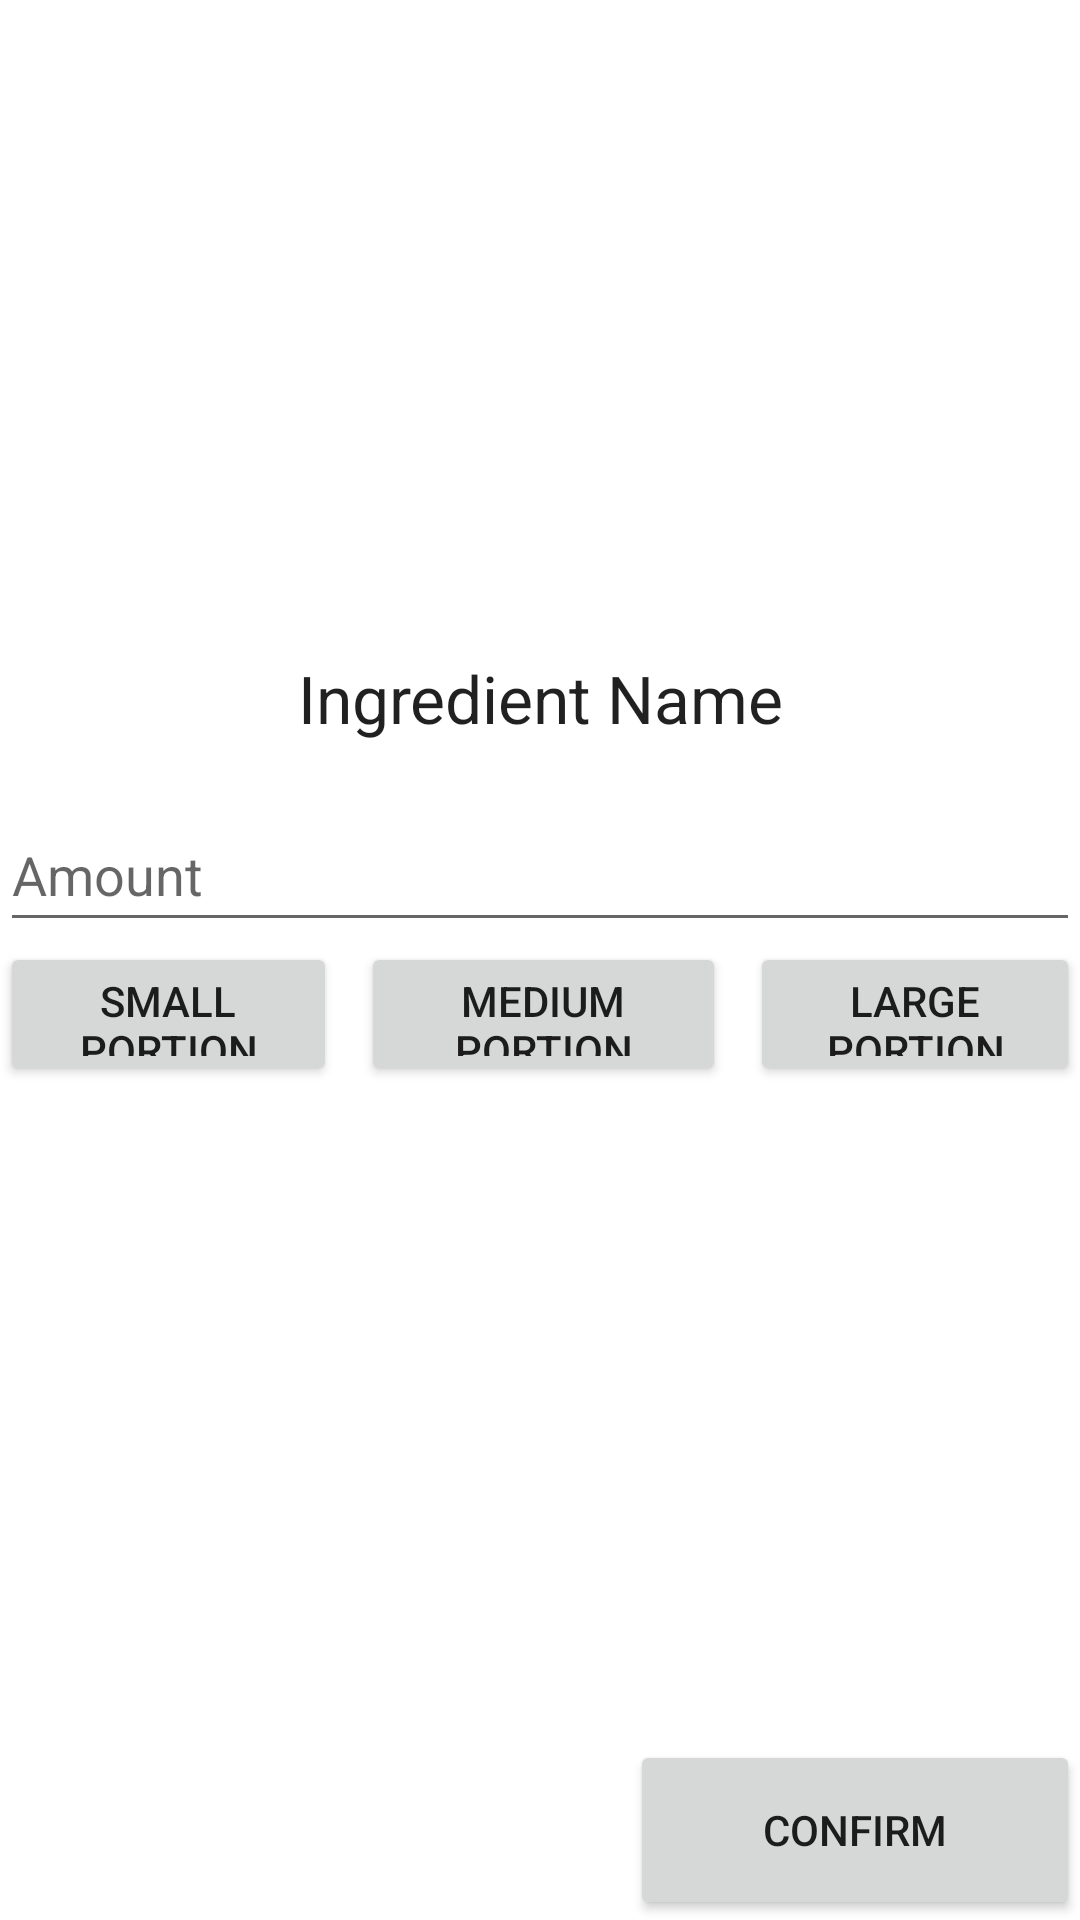

Reconstruct the res/layout file that produces this screen, plus the resources it refers to.
<!-- AndroidManifest.xml: application theme Theme.FoodTracker -->
<!-- res/layout/fragment_selectingredientamount.xml -->
<?xml version="1.0" encoding="utf-8"?>
<LinearLayout xmlns:android="http://schemas.android.com/apk/res/android"
              android:layout_width="match_parent"
              android:layout_height="match_parent"
              android:orientation="vertical"
              android:gravity="center_vertical"
              android:layout_margin="8dp">
    <Space android:layout_width="match_parent" android:layout_height="0px" android:layout_weight="1"/>
    <TextView android:layout_width="match_parent"
              android:layout_height="48dp"
              android:id="@+id/ingredient_name"
              android:text="Ingredient Name" android:textAppearance="@style/TextAppearance.AppCompat.Large"
              android:textAlignment="center"/>
    <EditText android:layout_width="match_parent"
              android:layout_height="48dp"
              android:id="@+id/ingredient_amount"
              android:hint="Amount" android:singleLine="true" android:inputType="numberDecimal"/>
    <LinearLayout android:layout_width="match_parent"
                  android:layout_height="48dp"
                  android:orientation="horizontal">
        <Button android:layout_width="wrap_content"
                android:layout_height="match_parent"
                android:layout_weight="1"
                android:id="@+id/select_small_portion"
                android:text="Small Portion"/>
        <Space android:layout_width="8dp" android:layout_height="match_parent"/>
        <Button android:layout_width="wrap_content"
                android:layout_height="match_parent"
                android:layout_weight="1"
                android:id="@+id/select_medium_portion"
                android:text="Medium Portion"/>
        <Space android:layout_width="8dp" android:layout_height="match_parent"/>
        <Button android:layout_width="wrap_content"
                android:layout_height="match_parent"
                android:layout_weight="1"
                android:id="@+id/select_large_portion"
                android:text="Large Portion"/>
    </LinearLayout>
    <Space android:layout_width="match_parent" android:layout_height="0px" android:layout_weight="1"/>
    <LinearLayout android:layout_width="match_parent"
                  android:layout_height="wrap_content"
                  android:orientation="horizontal"
                  android:gravity="right">
        <Button android:layout_width="150dp"
                android:layout_height="60dp"
                android:id="@+id/confirm_button"
                android:text="Confirm" />
    </LinearLayout>
</LinearLayout>
<!-- resources referenced by this layout -->
<resources>
  <style name="Theme.FoodTracker" parent="Theme.MaterialComponents.DayNight.DarkActionBar">
          
          <item name="colorPrimary">@color/mainColor</item>
          <item name="colorPrimaryVariant">@color/mainColorVariant</item>
          <item name="colorOnPrimary">@color/white</item>
          
          <item name="colorSecondary">@color/teal_200</item>
          <item name="colorSecondaryVariant">@color/teal_700</item>
          <item name="colorOnSecondary">@color/black</item>
          
          <item name="android:statusBarColor" tools:targetApi="l">?attr/colorPrimaryVariant</item>
          
      </style>
  <color name="mainColor">#007BF4</color>
  <color name="mainColorVariant">#004991</color>
  <color name="white">#FFFFFFFF</color>
  <color name="teal_200">#FF03DAC5</color>
  <color name="teal_700">#FF018786</color>
  <color name="black">#FF000000</color>
</resources>
